Dataset: treelearning (GitHub, saitoaryane/treelearning). Classes: not tree, tree.

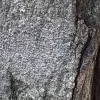
Label: tree

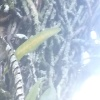
Label: not tree

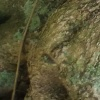
Label: tree

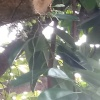
Label: not tree

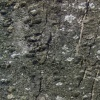
Label: tree

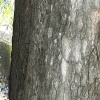
Label: not tree
